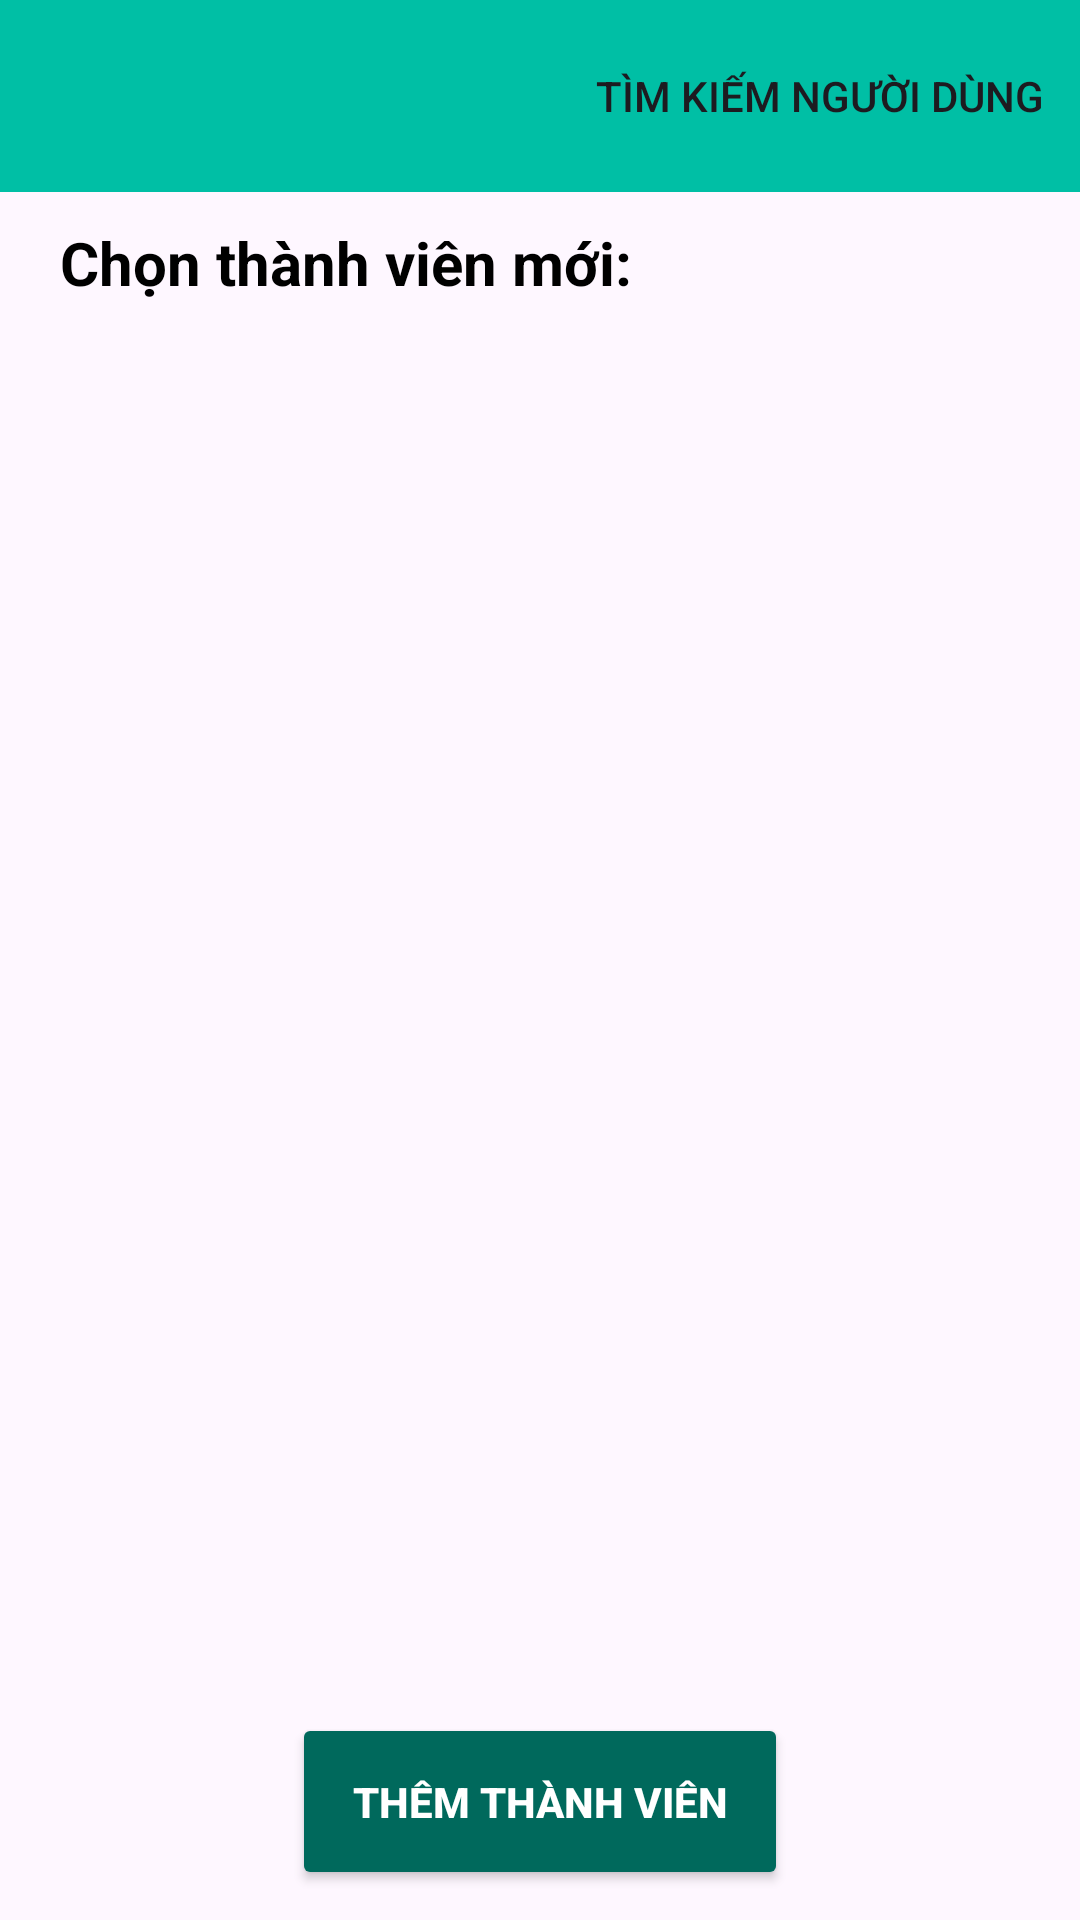

This screen was rendered from an Android layout file. Write that file and the resources it references.
<!-- AndroidManifest.xml: application theme Theme.OnlineChatApp -->
<!-- res/layout/activity_add_member.xml -->
<?xml version="1.0" encoding="utf-8"?>
<RelativeLayout xmlns:android="http://schemas.android.com/apk/res/android"
    xmlns:app="http://schemas.android.com/apk/res-auto"
    xmlns:tools="http://schemas.android.com/tools"
    android:layout_width="match_parent"
    android:layout_height="match_parent"
    tools:context=".Activity.AddMemberActivity">

    <androidx.appcompat.widget.Toolbar
        android:id="@+id/toolbar"
        android:layout_width="match_parent"
        android:layout_height="wrap_content"
        android:background="@color/colorPrimary"
        app:menu="@menu/search_menu"
        />


    <TextView
        android:id="@+id/tv_chose_member"
        style="@style/mytextview"
        android:layout_below="@id/toolbar"
        android:layout_marginHorizontal="20dp"
        android:layout_marginVertical="10dp"
        android:text="@string/choose_new_member"
        />
    <TextView
        android:id="@+id/sum_member"
        android:layout_alignParentEnd="true"
        android:layout_toEndOf="@id/tv_chose_member"
        android:layout_above="@id/recyclerview_member"
        android:layout_marginVertical="10dp"
        android:layout_marginHorizontal="20dp"
        style="@style/mytextview"
        android:gravity="end"/>
    <androidx.recyclerview.widget.RecyclerView
        android:id="@+id/recyclerview_member"
        android:layout_width="match_parent"
        android:layout_height="match_parent"
        android:layout_below="@id/tv_chose_member"
        android:layout_above="@id/btn_add_member"
        android:layout_marginHorizontal="20dp"/>
    <Button
        android:id="@+id/btn_add_member"
        android:layout_width="wrap_content"
        android:layout_height="wrap_content"
        style="@style/mybutton"
        android:layout_alignParentBottom="true"
        android:layout_centerHorizontal="true"
        android:layout_marginVertical="10dp"
        android:text="@string/add_member"/>

    <ProgressBar
        android:id="@+id/loadingbar"
        android:layout_width="match_parent"
        android:layout_height="wrap_content"
        style="?android:attr/progressBarStyleLarge"
        android:layout_centerInParent="true"
        android:visibility="gone"/>

</RelativeLayout>
<!-- resources referenced by this layout -->
<resources>
  <color name="colorPrimary">#00BFA5</color>
  <string name="add_member">Thêm thành viên</string>
  <string name="choose_new_member">Chọn thành viên mới:</string>
  <style name="mybutton">
          <item name="android:layout_width">wrap_content</item>
          <item name="android:layout_height">wrap_content</item>
          <item name="android:textColor">@color/white</item>
          <item name="android:backgroundTint">@color/colorPrimaryDark</item>
          <item name="android:padding">20dp</item>
          <item name="android:radius">15dp</item>
          <item name="android:textAllCaps">true</item>
          <item name="android:textStyle">bold</item>
      </style>
  <style name="mytextview">
          <item name="android:layout_width">wrap_content</item>
          <item name="android:layout_height">wrap_content</item>
          <item name="android:textColor">@color/colorText</item>
          <item name="android:textStyle">bold</item>
          <item name="android:textSize">20sp</item>
  
      </style>
  <style name="Theme.OnlineChatApp" parent="Base.Theme.OnlineChatApp" />
  <color name="white">#FFFFFFFF</color>
  <color name="colorPrimaryDark">#00695C</color>
  <color name="colorText">#FF000000</color>
  <style name="Base.Theme.OnlineChatApp" parent="Theme.Material3.DayNight.NoActionBar">
          
          
          <item name="colorPrimary">@color/colorPrimary</item>
          <item name="colorPrimaryDark">@color/colorPrimaryDark</item>
          <item name="colorAccent">@color/colorAccent</item>
      </style>
  <color name="colorAccent">#A7FFEB</color>
</resources>
